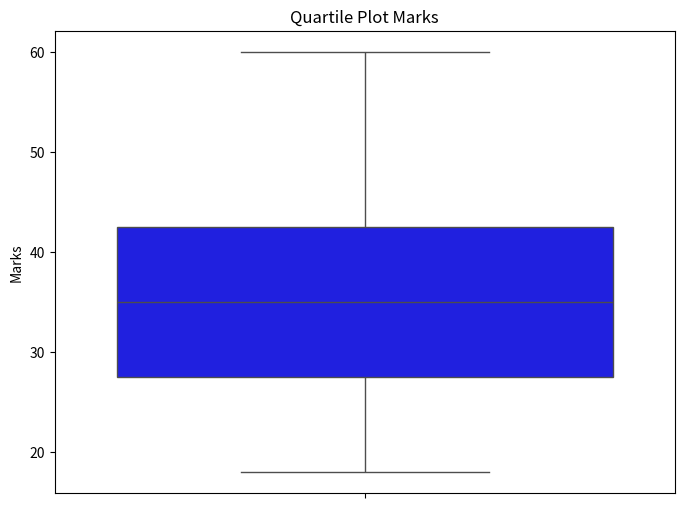

Generate this figure with matplotlib:
import seaborn as sns
import matplotlib.pyplot as plt
marks = [24, 18, 37, 25, 30, 35, 40, 45, 32, 54, 60]
plt.figure(figsize=(8, 6))
sns.boxplot(y=marks, color='blue')
plt.title('Quartile Plot Marks')
plt.ylabel('Marks')
plt.show()
